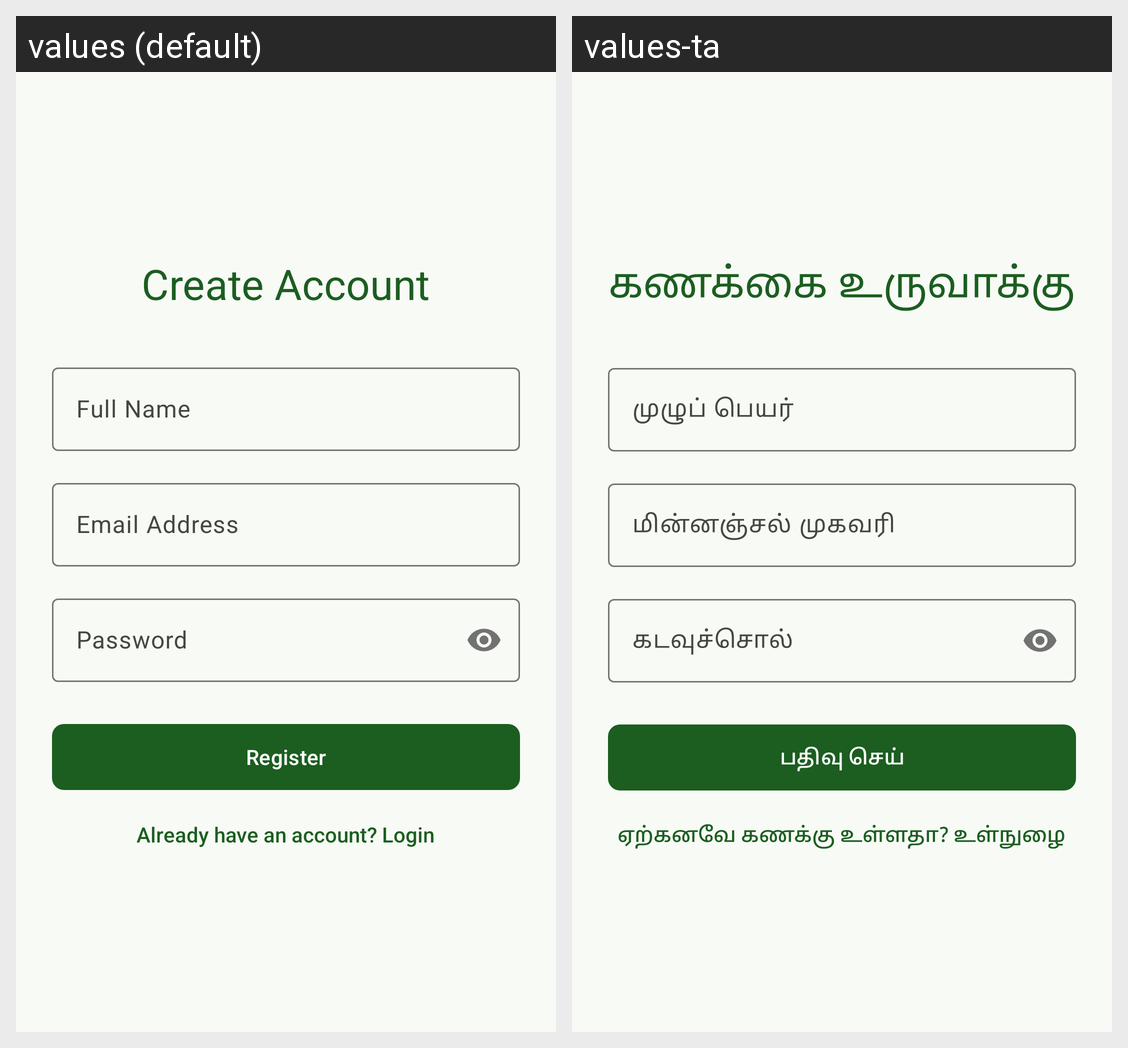

The Android screen above is rendered under two locales of the same app. Produce the string resources it draws, with the default and per-locale values.
Android screen res/layout/activity_register.xml rendered under 2 locales, left to right: values (default), values-ta. Device: Nexus 5 (rendered at 1080×1920; each locale shown at half size, 540×960, under a caption strip naming it); theme Theme.SmartCropCare.
Strings drawn on this screen, with the default value and each locale's value (text and hints the layout hard-codes, and strings that could not be matched under every locale, appear in the picture but are not listed):

register_title
  values: Create Account
  values-ta: கணக்கை உருவாக்கு

register_name
  values: Full Name
  values-ta: முழுப் பெயர்

login_email
  values: Email Address
  values-ta: மின்னஞ்சல் முகவரி

login_password
  values: Password
  values-ta: கடவுச்சொல்

register_button
  values: Register
  values-ta: பதிவு செய்

register_login_prompt
  values: Already have an account? Login
  values-ta: ஏற்கனவே கணக்கு உள்ளதா? உள்நுழை
